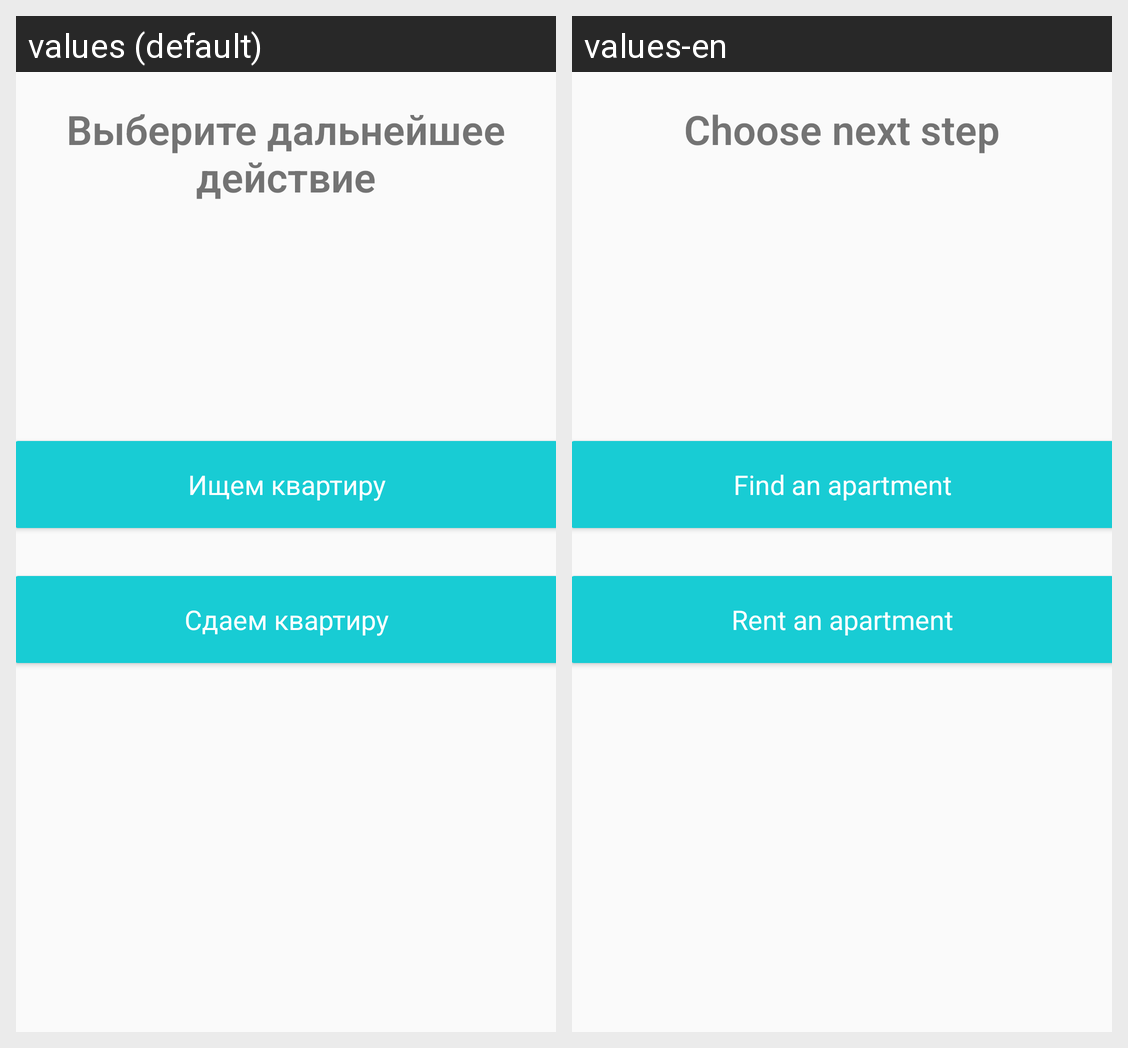

Translations of the strings shown on this Android screen, per locale in the grid:
Android screen res/layout/fragment_self_definition.xml rendered under 2 locales, left to right: values (default), values-en. Device: Nexus 5 (rendered at 1080×1920; each locale shown at half size, 540×960, under a caption strip naming it); theme Theme.Design.Light.NoActionBar.
Strings drawn on this screen, with the default value and each locale's value (text and hints the layout hard-codes, and strings that could not be matched under every locale, appear in the picture but are not listed):

choose_next_step_text
  values: Выберите дальнейшее действие
  values-en: Choose next step

find_apartment_text
  values: Ищем квартиру
  values-en: Find an apartment

rent_apartment_text
  values: Сдаем квартиру
  values-en: Rent an apartment
